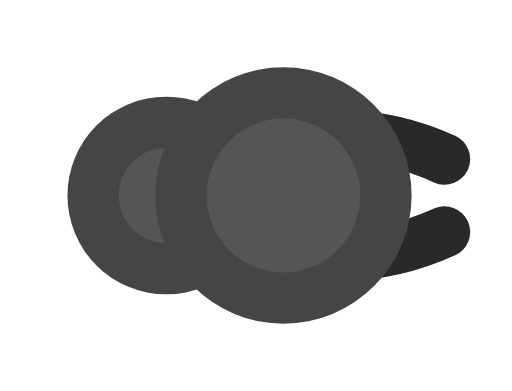
t = 0.00 s
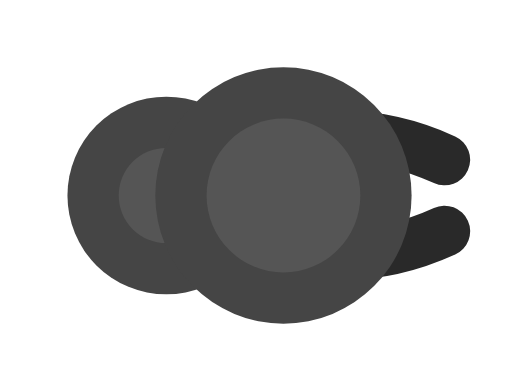
t = 0.20 s
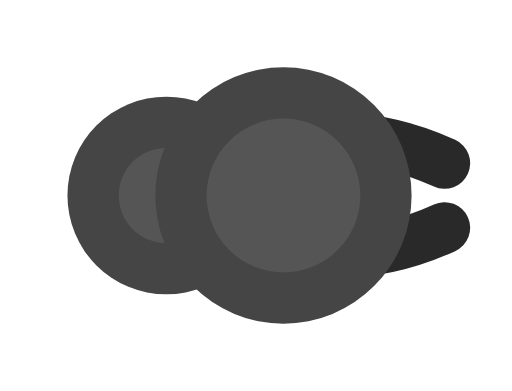
t = 0.40 s
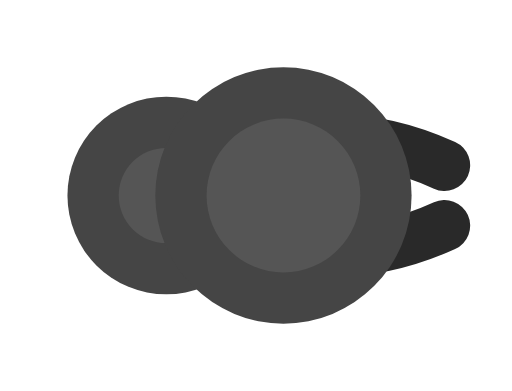
t = 0.60 s
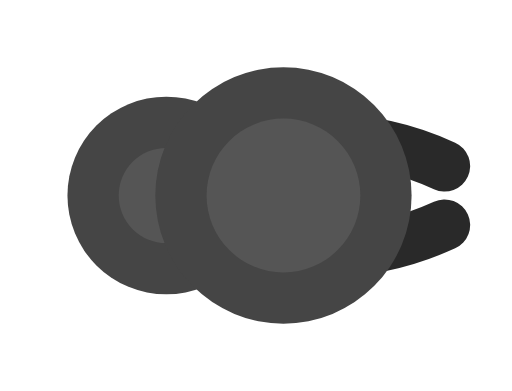
t = 0.80 s
t = 1.00 s: frame unchanged from t = 0.60 s, image omitted

The animated SVG that drew these frames (rendered in a browser with its animation timeline set to each time). Animation: 12 SMIL elements (animate=12); one cycle of 1.20 s, repeats indefinitely.

<svg xmlns="http://www.w3.org/2000/svg" width="256" height="256" viewBox="-38.375 -33.375 87.375 66.75">
  <title>ant_worker (mob id 6, 12 frames)</title>
    <g opacity="1">
      <animate attributeName="opacity" values="1;0;0;0;0;0;0;0;0;0;0;0;1" keyTimes="0;0.083;0.167;0.25;0.333;0.417;0.5;0.583;0.667;0.75;0.833;0.917;1" dur="1.2s" calcMode="discrete" repeatCount="indefinite"/>
    <g transform="matrix(1.25 0 0 1.25 0 0)"><path d="M -21.5 0 a 13.5 13.5 0 1 0 27 0 a 13.5 13.5 0 1 0 -27 0 Z" fill="#454545"/></g>
    <g transform="matrix(1.25 0 0 1.25 0 0)"><path d="M -14.5 0 a 6.5 6.5 0 1 0 13 0 a 6.5 6.5 0 1 0 -13 0 Z" fill="#555555"/></g>
    <g transform="matrix(1.25 0 0 1.25 10 0)"><path d="M 0 -7 Q 11 -9.97 22 -4.97" fill="none" stroke="#292929" stroke-width="7" stroke-linecap="round" stroke-linejoin="round"/></g>
    <g transform="matrix(1.25 0 0 1.25 10 0)"><path d="M 0 7 Q 11 9.97 22 4.97" fill="none" stroke="#292929" stroke-width="7" stroke-linecap="round" stroke-linejoin="round"/></g>
    <g transform="matrix(1.25 0 0 1.25 10 0)"><path d="M -17.5 0 a 17.5 17.5 0 1 0 35 0 a 17.5 17.5 0 1 0 -35 0 Z" fill="#454545"/></g>
    <g transform="matrix(1.25 0 0 1.25 10 0)"><path d="M -10.5 0 a 10.5 10.5 0 1 0 21 0 a 10.5 10.5 0 1 0 -21 0 Z" fill="#555555"/></g>
    </g>
    <g opacity="0">
      <animate attributeName="opacity" values="0;1;0;0;0;0;0;0;0;0;0;0;0" keyTimes="0;0.083;0.167;0.25;0.333;0.417;0.5;0.583;0.667;0.75;0.833;0.917;1" dur="1.2s" calcMode="discrete" repeatCount="indefinite"/>
    <g transform="matrix(1.25 0 0 1.25 0 0)"><path d="M -21.5 0 a 13.5 13.5 0 1 0 27 0 a 13.5 13.5 0 1 0 -27 0 Z" fill="#454545"/></g>
    <g transform="matrix(1.25 0 0 1.25 0 0)"><path d="M -14.5 0 a 6.5 6.5 0 1 0 13 0 a 6.5 6.5 0 1 0 -13 0 Z" fill="#555555"/></g>
    <g transform="matrix(1.25 0 0 1.25 10 0)"><path d="M 0 -7 Q 11 -9.883 22 -4.883" fill="none" stroke="#292929" stroke-width="7" stroke-linecap="round" stroke-linejoin="round"/></g>
    <g transform="matrix(1.25 0 0 1.25 10 0)"><path d="M 0 7 Q 11 9.883 22 4.883" fill="none" stroke="#292929" stroke-width="7" stroke-linecap="round" stroke-linejoin="round"/></g>
    <g transform="matrix(1.25 0 0 1.25 10 0)"><path d="M -17.5 0 a 17.5 17.5 0 1 0 35 0 a 17.5 17.5 0 1 0 -35 0 Z" fill="#454545"/></g>
    <g transform="matrix(1.25 0 0 1.25 10 0)"><path d="M -10.5 0 a 10.5 10.5 0 1 0 21 0 a 10.5 10.5 0 1 0 -21 0 Z" fill="#555555"/></g>
    </g>
    <g opacity="0">
      <animate attributeName="opacity" values="0;0;1;0;0;0;0;0;0;0;0;0;0" keyTimes="0;0.083;0.167;0.25;0.333;0.417;0.5;0.583;0.667;0.75;0.833;0.917;1" dur="1.2s" calcMode="discrete" repeatCount="indefinite"/>
    <g transform="matrix(1.25 0 0 1.25 0 0)"><path d="M -21.5 0 a 13.5 13.5 0 1 0 27 0 a 13.5 13.5 0 1 0 -27 0 Z" fill="#454545"/></g>
    <g transform="matrix(1.25 0 0 1.25 0 0)"><path d="M -14.5 0 a 6.5 6.5 0 1 0 13 0 a 6.5 6.5 0 1 0 -13 0 Z" fill="#555555"/></g>
    <g transform="matrix(1.25 0 0 1.25 10 0)"><path d="M 0 -7 Q 11 -9.75 22 -4.75" fill="none" stroke="#292929" stroke-width="7" stroke-linecap="round" stroke-linejoin="round"/></g>
    <g transform="matrix(1.25 0 0 1.25 10 0)"><path d="M 0 7 Q 11 9.75 22 4.75" fill="none" stroke="#292929" stroke-width="7" stroke-linecap="round" stroke-linejoin="round"/></g>
    <g transform="matrix(1.25 0 0 1.25 10 0)"><path d="M -17.5 0 a 17.5 17.5 0 1 0 35 0 a 17.5 17.5 0 1 0 -35 0 Z" fill="#454545"/></g>
    <g transform="matrix(1.25 0 0 1.25 10 0)"><path d="M -10.5 0 a 10.5 10.5 0 1 0 21 0 a 10.5 10.5 0 1 0 -21 0 Z" fill="#555555"/></g>
    </g>
    <g opacity="0">
      <animate attributeName="opacity" values="0;0;0;1;0;0;0;0;0;0;0;0;0" keyTimes="0;0.083;0.167;0.25;0.333;0.417;0.5;0.583;0.667;0.75;0.833;0.917;1" dur="1.2s" calcMode="discrete" repeatCount="indefinite"/>
    <g transform="matrix(1.25 0 0 1.25 0 0)"><path d="M -21.5 0 a 13.5 13.5 0 1 0 27 0 a 13.5 13.5 0 1 0 -27 0 Z" fill="#454545"/></g>
    <g transform="matrix(1.25 0 0 1.25 0 0)"><path d="M -14.5 0 a 6.5 6.5 0 1 0 13 0 a 6.5 6.5 0 1 0 -13 0 Z" fill="#555555"/></g>
    <g transform="matrix(1.25 0 0 1.25 10 0)"><path d="M 0 -7 Q 11 -9.587 22 -4.587" fill="none" stroke="#292929" stroke-width="7" stroke-linecap="round" stroke-linejoin="round"/></g>
    <g transform="matrix(1.25 0 0 1.25 10 0)"><path d="M 0 7 Q 11 9.587 22 4.587" fill="none" stroke="#292929" stroke-width="7" stroke-linecap="round" stroke-linejoin="round"/></g>
    <g transform="matrix(1.25 0 0 1.25 10 0)"><path d="M -17.5 0 a 17.5 17.5 0 1 0 35 0 a 17.5 17.5 0 1 0 -35 0 Z" fill="#454545"/></g>
    <g transform="matrix(1.25 0 0 1.25 10 0)"><path d="M -10.5 0 a 10.5 10.5 0 1 0 21 0 a 10.5 10.5 0 1 0 -21 0 Z" fill="#555555"/></g>
    </g>
    <g opacity="0">
      <animate attributeName="opacity" values="0;0;0;0;1;0;0;0;0;0;0;0;0" keyTimes="0;0.083;0.167;0.25;0.333;0.417;0.5;0.583;0.667;0.75;0.833;0.917;1" dur="1.2s" calcMode="discrete" repeatCount="indefinite"/>
    <g transform="matrix(1.25 0 0 1.25 0 0)"><path d="M -21.5 0 a 13.5 13.5 0 1 0 27 0 a 13.5 13.5 0 1 0 -27 0 Z" fill="#454545"/></g>
    <g transform="matrix(1.25 0 0 1.25 0 0)"><path d="M -14.5 0 a 6.5 6.5 0 1 0 13 0 a 6.5 6.5 0 1 0 -13 0 Z" fill="#555555"/></g>
    <g transform="matrix(1.25 0 0 1.25 10 0)"><path d="M 0 -7 Q 11 -9.413 22 -4.413" fill="none" stroke="#292929" stroke-width="7" stroke-linecap="round" stroke-linejoin="round"/></g>
    <g transform="matrix(1.25 0 0 1.25 10 0)"><path d="M 0 7 Q 11 9.413 22 4.413" fill="none" stroke="#292929" stroke-width="7" stroke-linecap="round" stroke-linejoin="round"/></g>
    <g transform="matrix(1.25 0 0 1.25 10 0)"><path d="M -17.5 0 a 17.5 17.5 0 1 0 35 0 a 17.5 17.5 0 1 0 -35 0 Z" fill="#454545"/></g>
    <g transform="matrix(1.25 0 0 1.25 10 0)"><path d="M -10.5 0 a 10.5 10.5 0 1 0 21 0 a 10.5 10.5 0 1 0 -21 0 Z" fill="#555555"/></g>
    </g>
    <g opacity="0">
      <animate attributeName="opacity" values="0;0;0;0;0;1;0;0;0;0;0;0;0" keyTimes="0;0.083;0.167;0.25;0.333;0.417;0.5;0.583;0.667;0.75;0.833;0.917;1" dur="1.2s" calcMode="discrete" repeatCount="indefinite"/>
    <g transform="matrix(1.25 0 0 1.25 0 0)"><path d="M -21.5 0 a 13.5 13.5 0 1 0 27 0 a 13.5 13.5 0 1 0 -27 0 Z" fill="#454545"/></g>
    <g transform="matrix(1.25 0 0 1.25 0 0)"><path d="M -14.5 0 a 6.5 6.5 0 1 0 13 0 a 6.5 6.5 0 1 0 -13 0 Z" fill="#555555"/></g>
    <g transform="matrix(1.25 0 0 1.25 10 0)"><path d="M 0 -7 Q 11 -9.25 22 -4.25" fill="none" stroke="#292929" stroke-width="7" stroke-linecap="round" stroke-linejoin="round"/></g>
    <g transform="matrix(1.25 0 0 1.25 10 0)"><path d="M 0 7 Q 11 9.25 22 4.25" fill="none" stroke="#292929" stroke-width="7" stroke-linecap="round" stroke-linejoin="round"/></g>
    <g transform="matrix(1.25 0 0 1.25 10 0)"><path d="M -17.5 0 a 17.5 17.5 0 1 0 35 0 a 17.5 17.5 0 1 0 -35 0 Z" fill="#454545"/></g>
    <g transform="matrix(1.25 0 0 1.25 10 0)"><path d="M -10.5 0 a 10.5 10.5 0 1 0 21 0 a 10.5 10.5 0 1 0 -21 0 Z" fill="#555555"/></g>
    </g>
    <g opacity="0">
      <animate attributeName="opacity" values="0;0;0;0;0;0;1;0;0;0;0;0;0" keyTimes="0;0.083;0.167;0.25;0.333;0.417;0.5;0.583;0.667;0.75;0.833;0.917;1" dur="1.2s" calcMode="discrete" repeatCount="indefinite"/>
    <g transform="matrix(1.25 0 0 1.25 0 0)"><path d="M -21.5 0 a 13.5 13.5 0 1 0 27 0 a 13.5 13.5 0 1 0 -27 0 Z" fill="#454545"/></g>
    <g transform="matrix(1.25 0 0 1.25 0 0)"><path d="M -14.5 0 a 6.5 6.5 0 1 0 13 0 a 6.5 6.5 0 1 0 -13 0 Z" fill="#555555"/></g>
    <g transform="matrix(1.25 0 0 1.25 10 0)"><path d="M 0 -7 Q 11 -9.117 22 -4.117" fill="none" stroke="#292929" stroke-width="7" stroke-linecap="round" stroke-linejoin="round"/></g>
    <g transform="matrix(1.25 0 0 1.25 10 0)"><path d="M 0 7 Q 11 9.117 22 4.117" fill="none" stroke="#292929" stroke-width="7" stroke-linecap="round" stroke-linejoin="round"/></g>
    <g transform="matrix(1.25 0 0 1.25 10 0)"><path d="M -17.5 0 a 17.5 17.5 0 1 0 35 0 a 17.5 17.5 0 1 0 -35 0 Z" fill="#454545"/></g>
    <g transform="matrix(1.25 0 0 1.25 10 0)"><path d="M -10.5 0 a 10.5 10.5 0 1 0 21 0 a 10.5 10.5 0 1 0 -21 0 Z" fill="#555555"/></g>
    </g>
    <g opacity="0">
      <animate attributeName="opacity" values="0;0;0;0;0;0;0;1;0;0;0;0;0" keyTimes="0;0.083;0.167;0.25;0.333;0.417;0.5;0.583;0.667;0.75;0.833;0.917;1" dur="1.2s" calcMode="discrete" repeatCount="indefinite"/>
    <g transform="matrix(1.25 0 0 1.25 0 0)"><path d="M -21.5 0 a 13.5 13.5 0 1 0 27 0 a 13.5 13.5 0 1 0 -27 0 Z" fill="#454545"/></g>
    <g transform="matrix(1.25 0 0 1.25 0 0)"><path d="M -14.5 0 a 6.5 6.5 0 1 0 13 0 a 6.5 6.5 0 1 0 -13 0 Z" fill="#555555"/></g>
    <g transform="matrix(1.25 0 0 1.25 10 0)"><path d="M 0 -7 Q 11 -9.03 22 -4.03" fill="none" stroke="#292929" stroke-width="7" stroke-linecap="round" stroke-linejoin="round"/></g>
    <g transform="matrix(1.25 0 0 1.25 10 0)"><path d="M 0 7 Q 11 9.03 22 4.03" fill="none" stroke="#292929" stroke-width="7" stroke-linecap="round" stroke-linejoin="round"/></g>
    <g transform="matrix(1.25 0 0 1.25 10 0)"><path d="M -17.5 0 a 17.5 17.5 0 1 0 35 0 a 17.5 17.5 0 1 0 -35 0 Z" fill="#454545"/></g>
    <g transform="matrix(1.25 0 0 1.25 10 0)"><path d="M -10.5 0 a 10.5 10.5 0 1 0 21 0 a 10.5 10.5 0 1 0 -21 0 Z" fill="#555555"/></g>
    </g>
    <g opacity="0">
      <animate attributeName="opacity" values="0;0;0;0;0;0;0;0;1;0;0;0;0" keyTimes="0;0.083;0.167;0.25;0.333;0.417;0.5;0.583;0.667;0.75;0.833;0.917;1" dur="1.2s" calcMode="discrete" repeatCount="indefinite"/>
    <g transform="matrix(1.25 0 0 1.25 0 0)"><path d="M -21.5 0 a 13.5 13.5 0 1 0 27 0 a 13.5 13.5 0 1 0 -27 0 Z" fill="#454545"/></g>
    <g transform="matrix(1.25 0 0 1.25 0 0)"><path d="M -14.5 0 a 6.5 6.5 0 1 0 13 0 a 6.5 6.5 0 1 0 -13 0 Z" fill="#555555"/></g>
    <g transform="matrix(1.25 0 0 1.25 10 0)"><path d="M 0 -7 Q 11 -9 22 -4" fill="none" stroke="#292929" stroke-width="7" stroke-linecap="round" stroke-linejoin="round"/></g>
    <g transform="matrix(1.25 0 0 1.25 10 0)"><path d="M 0 7 Q 11 9 22 4" fill="none" stroke="#292929" stroke-width="7" stroke-linecap="round" stroke-linejoin="round"/></g>
    <g transform="matrix(1.25 0 0 1.25 10 0)"><path d="M -17.5 0 a 17.5 17.5 0 1 0 35 0 a 17.5 17.5 0 1 0 -35 0 Z" fill="#454545"/></g>
    <g transform="matrix(1.25 0 0 1.25 10 0)"><path d="M -10.5 0 a 10.5 10.5 0 1 0 21 0 a 10.5 10.5 0 1 0 -21 0 Z" fill="#555555"/></g>
    </g>
    <g opacity="0">
      <animate attributeName="opacity" values="0;0;0;0;0;0;0;0;0;1;0;0;0" keyTimes="0;0.083;0.167;0.25;0.333;0.417;0.5;0.583;0.667;0.75;0.833;0.917;1" dur="1.2s" calcMode="discrete" repeatCount="indefinite"/>
    <g transform="matrix(1.25 0 0 1.25 0 0)"><path d="M -21.5 0 a 13.5 13.5 0 1 0 27 0 a 13.5 13.5 0 1 0 -27 0 Z" fill="#454545"/></g>
    <g transform="matrix(1.25 0 0 1.25 0 0)"><path d="M -14.5 0 a 6.5 6.5 0 1 0 13 0 a 6.5 6.5 0 1 0 -13 0 Z" fill="#555555"/></g>
    <g transform="matrix(1.25 0 0 1.25 10 0)"><path d="M 0 -7 Q 11 -9.03 22 -4.03" fill="none" stroke="#292929" stroke-width="7" stroke-linecap="round" stroke-linejoin="round"/></g>
    <g transform="matrix(1.25 0 0 1.25 10 0)"><path d="M 0 7 Q 11 9.03 22 4.03" fill="none" stroke="#292929" stroke-width="7" stroke-linecap="round" stroke-linejoin="round"/></g>
    <g transform="matrix(1.25 0 0 1.25 10 0)"><path d="M -17.5 0 a 17.5 17.5 0 1 0 35 0 a 17.5 17.5 0 1 0 -35 0 Z" fill="#454545"/></g>
    <g transform="matrix(1.25 0 0 1.25 10 0)"><path d="M -10.5 0 a 10.5 10.5 0 1 0 21 0 a 10.5 10.5 0 1 0 -21 0 Z" fill="#555555"/></g>
    </g>
    <g opacity="0">
      <animate attributeName="opacity" values="0;0;0;0;0;0;0;0;0;0;1;0;0" keyTimes="0;0.083;0.167;0.25;0.333;0.417;0.5;0.583;0.667;0.75;0.833;0.917;1" dur="1.2s" calcMode="discrete" repeatCount="indefinite"/>
    <g transform="matrix(1.25 0 0 1.25 0 0)"><path d="M -21.5 0 a 13.5 13.5 0 1 0 27 0 a 13.5 13.5 0 1 0 -27 0 Z" fill="#454545"/></g>
    <g transform="matrix(1.25 0 0 1.25 0 0)"><path d="M -14.5 0 a 6.5 6.5 0 1 0 13 0 a 6.5 6.5 0 1 0 -13 0 Z" fill="#555555"/></g>
    <g transform="matrix(1.25 0 0 1.25 10 0)"><path d="M 0 -7 Q 11 -9.117 22 -4.117" fill="none" stroke="#292929" stroke-width="7" stroke-linecap="round" stroke-linejoin="round"/></g>
    <g transform="matrix(1.25 0 0 1.25 10 0)"><path d="M 0 7 Q 11 9.117 22 4.117" fill="none" stroke="#292929" stroke-width="7" stroke-linecap="round" stroke-linejoin="round"/></g>
    <g transform="matrix(1.25 0 0 1.25 10 0)"><path d="M -17.5 0 a 17.5 17.5 0 1 0 35 0 a 17.5 17.5 0 1 0 -35 0 Z" fill="#454545"/></g>
    <g transform="matrix(1.25 0 0 1.25 10 0)"><path d="M -10.5 0 a 10.5 10.5 0 1 0 21 0 a 10.5 10.5 0 1 0 -21 0 Z" fill="#555555"/></g>
    </g>
    <g opacity="0">
      <animate attributeName="opacity" values="0;0;0;0;0;0;0;0;0;0;0;1;0" keyTimes="0;0.083;0.167;0.25;0.333;0.417;0.5;0.583;0.667;0.75;0.833;0.917;1" dur="1.2s" calcMode="discrete" repeatCount="indefinite"/>
    <g transform="matrix(1.25 0 0 1.25 0 0)"><path d="M -21.5 0 a 13.5 13.5 0 1 0 27 0 a 13.5 13.5 0 1 0 -27 0 Z" fill="#454545"/></g>
    <g transform="matrix(1.25 0 0 1.25 0 0)"><path d="M -14.5 0 a 6.5 6.5 0 1 0 13 0 a 6.5 6.5 0 1 0 -13 0 Z" fill="#555555"/></g>
    <g transform="matrix(1.25 0 0 1.25 10 0)"><path d="M 0 -7 Q 11 -9.25 22 -4.25" fill="none" stroke="#292929" stroke-width="7" stroke-linecap="round" stroke-linejoin="round"/></g>
    <g transform="matrix(1.25 0 0 1.25 10 0)"><path d="M 0 7 Q 11 9.25 22 4.25" fill="none" stroke="#292929" stroke-width="7" stroke-linecap="round" stroke-linejoin="round"/></g>
    <g transform="matrix(1.25 0 0 1.25 10 0)"><path d="M -17.5 0 a 17.5 17.5 0 1 0 35 0 a 17.5 17.5 0 1 0 -35 0 Z" fill="#454545"/></g>
    <g transform="matrix(1.25 0 0 1.25 10 0)"><path d="M -10.5 0 a 10.5 10.5 0 1 0 21 0 a 10.5 10.5 0 1 0 -21 0 Z" fill="#555555"/></g>
    </g>
</svg>
